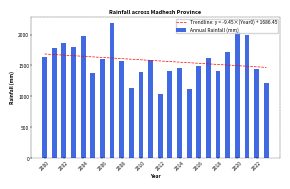

Write the Python code that produced this figure.
# [redacted]
'''This is a bar chart with a trendline showing annual rainfall (in mm) from the year 2000 to 2023.'''
import matplotlib.pyplot as plt
import numpy as np

# Data
years = np.array(list(range(2000, 2024)))
rainfall = np.array([
    1631, 1785, 1869, 1807, 1969, 1384, 1602, 2183, 1572, 1136,
    1387, 1582, 1032, 1413, 1452, 1127, 1487, 1628, 1403, 1724,
    2035, 1991, 1447, 1222
])

# Shift years so that 2000 = 0
years_base = years - 2000

# Linear regression using shifted years
slope, intercept = np.polyfit(years_base, rainfall, 1)
y_pred = slope * years_base + intercept

# Print regression values
print(f"Slope (mm/year): {slope:.4f}")
print(f"Intercept (rainfall in 2000): {intercept:.2f}")
print(f"Predicted rainfall in 2023: {slope * (2023 - 2000) + intercept:.2f}")

# Plot
plt.figure(figsize=(3, 2), dpi=300)
plt.bar(years, rainfall, color='royalblue', width=0.5, label='Annual Rainfall (mm)')
plt.plot(years, y_pred, color='red', linestyle='--', linewidth=0.5,
         label=f'Trendline: y = {slope:.2f}×(Year0) + {intercept:.2f}')

# Legend, labels, ticks
plt.legend(fontsize=3.5, loc='upper right', bbox_to_anchor=(1, 1), borderpad=0.1)
plt.xlabel('Year', fontsize=3.5, fontweight='bold', color='black', labelpad=2)
plt.ylabel('Rainfall (mm)', fontsize=3.5, fontweight='bold', color='black', labelpad=2)
plt.xticks(np.arange(years[0], years[-1]+1, 2), rotation=45, fontsize=3.5, color='black')
plt.yticks(fontsize=3.5, color='black')
plt.title('Rainfall across Madhesh Province', fontsize=4, fontweight='bold', color='black', pad=2)
plt.tick_params(axis='both', direction='inout', length=2, width=0.3, colors='black', pad=0.2)

# Spines styling
ax = plt.gca()
for spine, style in zip(['top', 'right', 'bottom', 'left'], ['--', '-.', ':', '-']):
    ax.spines[spine].set_visible(True)
    ax.spines[spine].set_linewidth(0.2)
    ax.spines[spine].set_linestyle(style)

plt.tight_layout()
plt.show()
